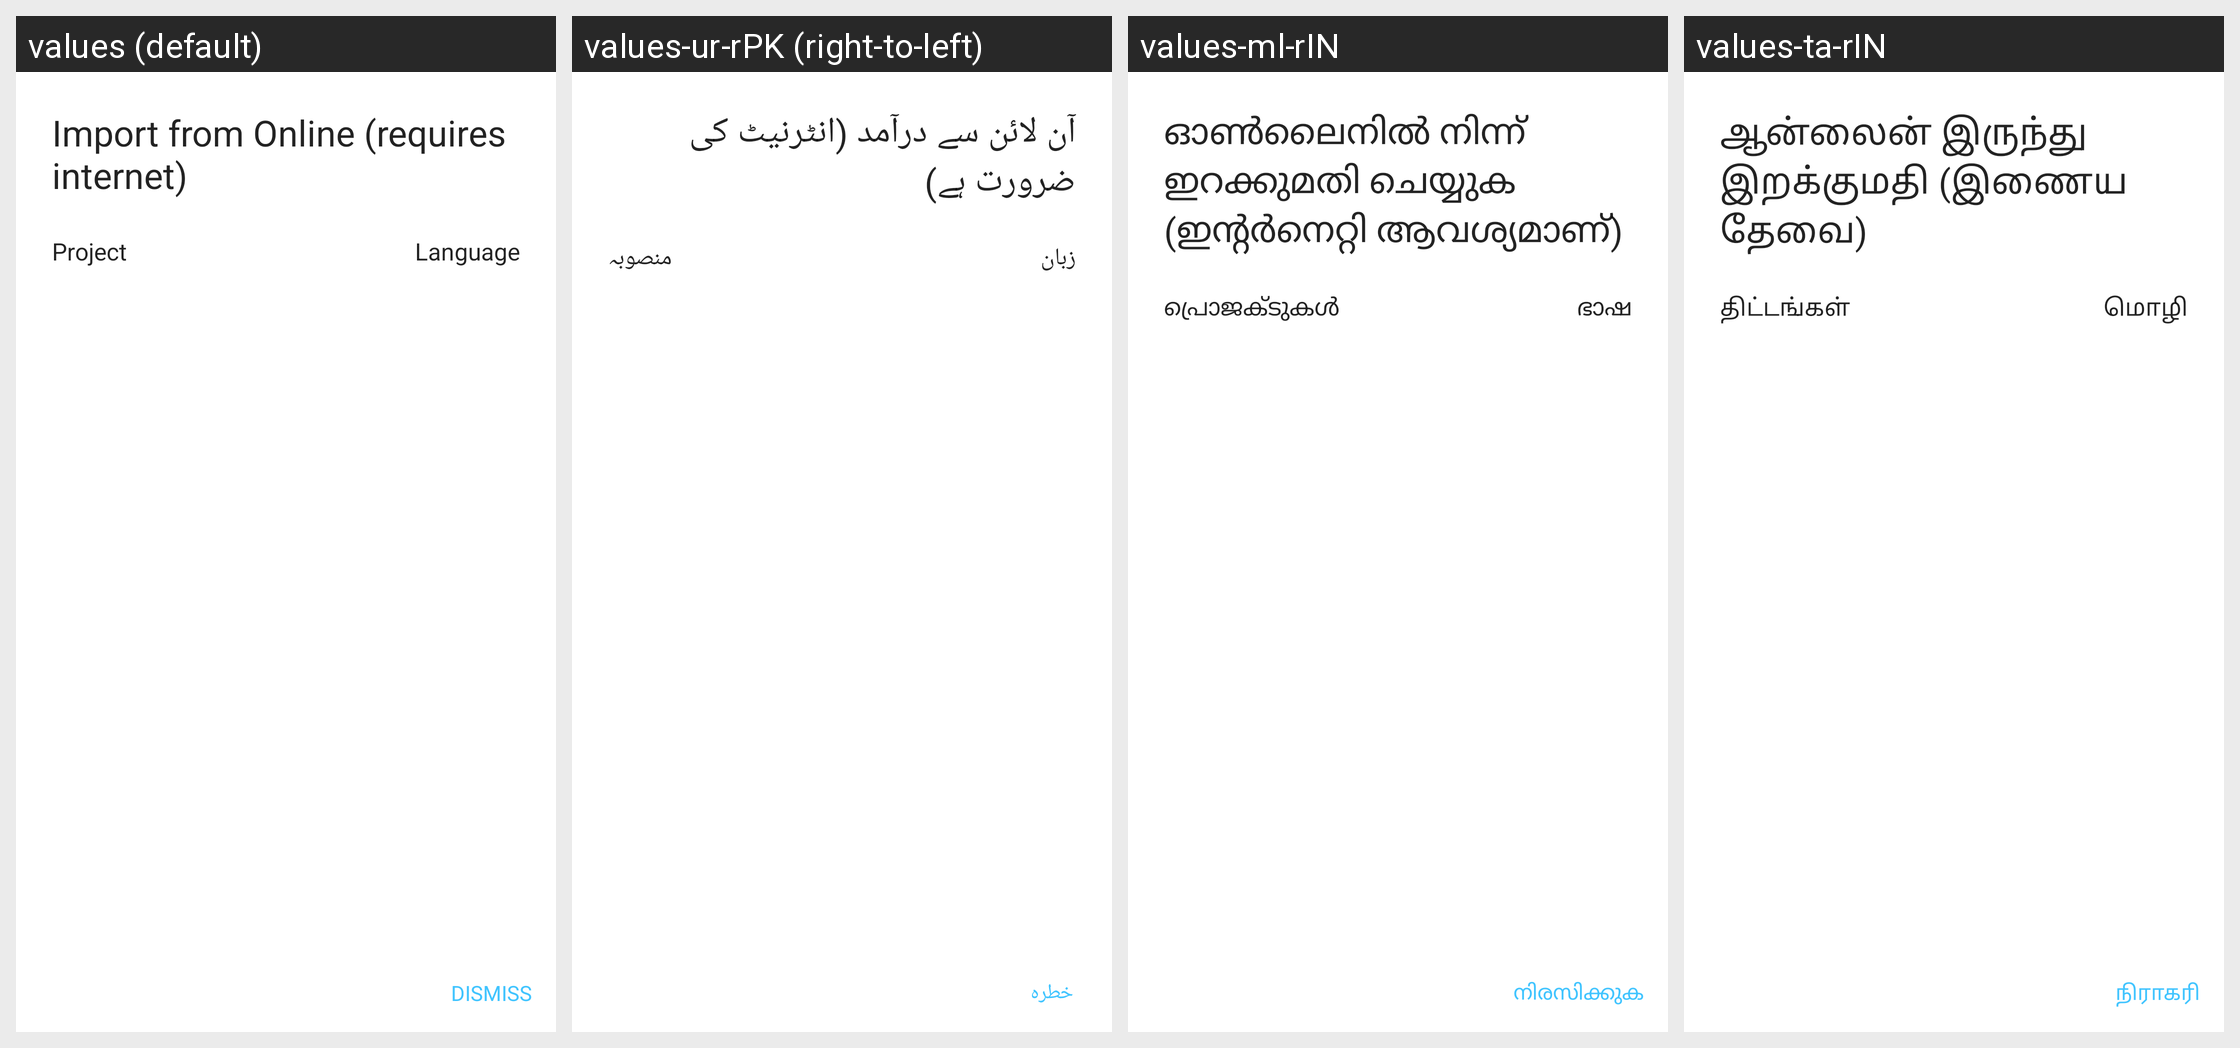

The Android screen above is rendered under several locales of the same app. Produce the string resources it draws, with the default and per-locale values.
Android screen res/layout/dialog_restore_from_cloud.xml rendered under 4 locales, left to right: values (default), values-ur-rPK (right-to-left), values-ml-rIN, values-ta-rIN. Device: Nexus 5 (rendered at 1080×1920; each locale shown at half size, 540×960, under a caption strip naming it); theme AppTheme.
Other locales in the repository, not shown: values-am-rET, values-ar-rSA, values-bn-rBD, values-es-rES, values-fa-rAF, values-fa-rIR, values-fr-rFR, values-gu-rIN, values-ha-rHG, values-hi-rIN, values-in-rID, values-ja-rJP, values-km-rKH, values-kn-rIN, values-mn-rMN, values-mr-rIN, values-my-rMM, values-ne-rNP, values-nl-rNL, values-pa-rIN, values-ps-rAF, values-pt-rPT, values-ru-rRU, values-sw-rKE, values-te-rIN, values-th-rTH, values-tl-rPH, values-tr-rTR, values-vi-rVN, values-zh-rCN, values-zh-rTW.
Strings drawn on this screen, with the default value and each locale's value (text and hints the layout hard-codes, and strings that could not be matched under every locale, appear in the picture but are not listed):

import_from_online
  values: Import from Online (requires internet)
  values-ur-rPK: آن لائن سے درآمد (انٹرنیٹ کی ضرورت ہے)
  values-ml-rIN: ഓൺലൈനിൽ നിന്ന് ഇറക്കുമതി ചെയ്യുക (ഇന്റർനെറ്റി ആവശ്യമാണ്)
  values-ta-rIN: ஆன்லைன் இருந்து இறக்குமதி (இணைய தேவை)

Project
  values: Project
  values-ur-rPK: منصوبہ
  values-ml-rIN: പ്രൊജക്ടുകള്‍
  values-ta-rIN: திட்டங்கள்

language
  values: Language
  values-ur-rPK: زبان
  values-ml-rIN: ഭാഷ
  values-ta-rIN: மொழி

dismiss
  values: Dismiss
  values-ur-rPK: خطرہ
  values-ml-rIN: നിരസിക്കുക
  values-ta-rIN: நிராகரி
